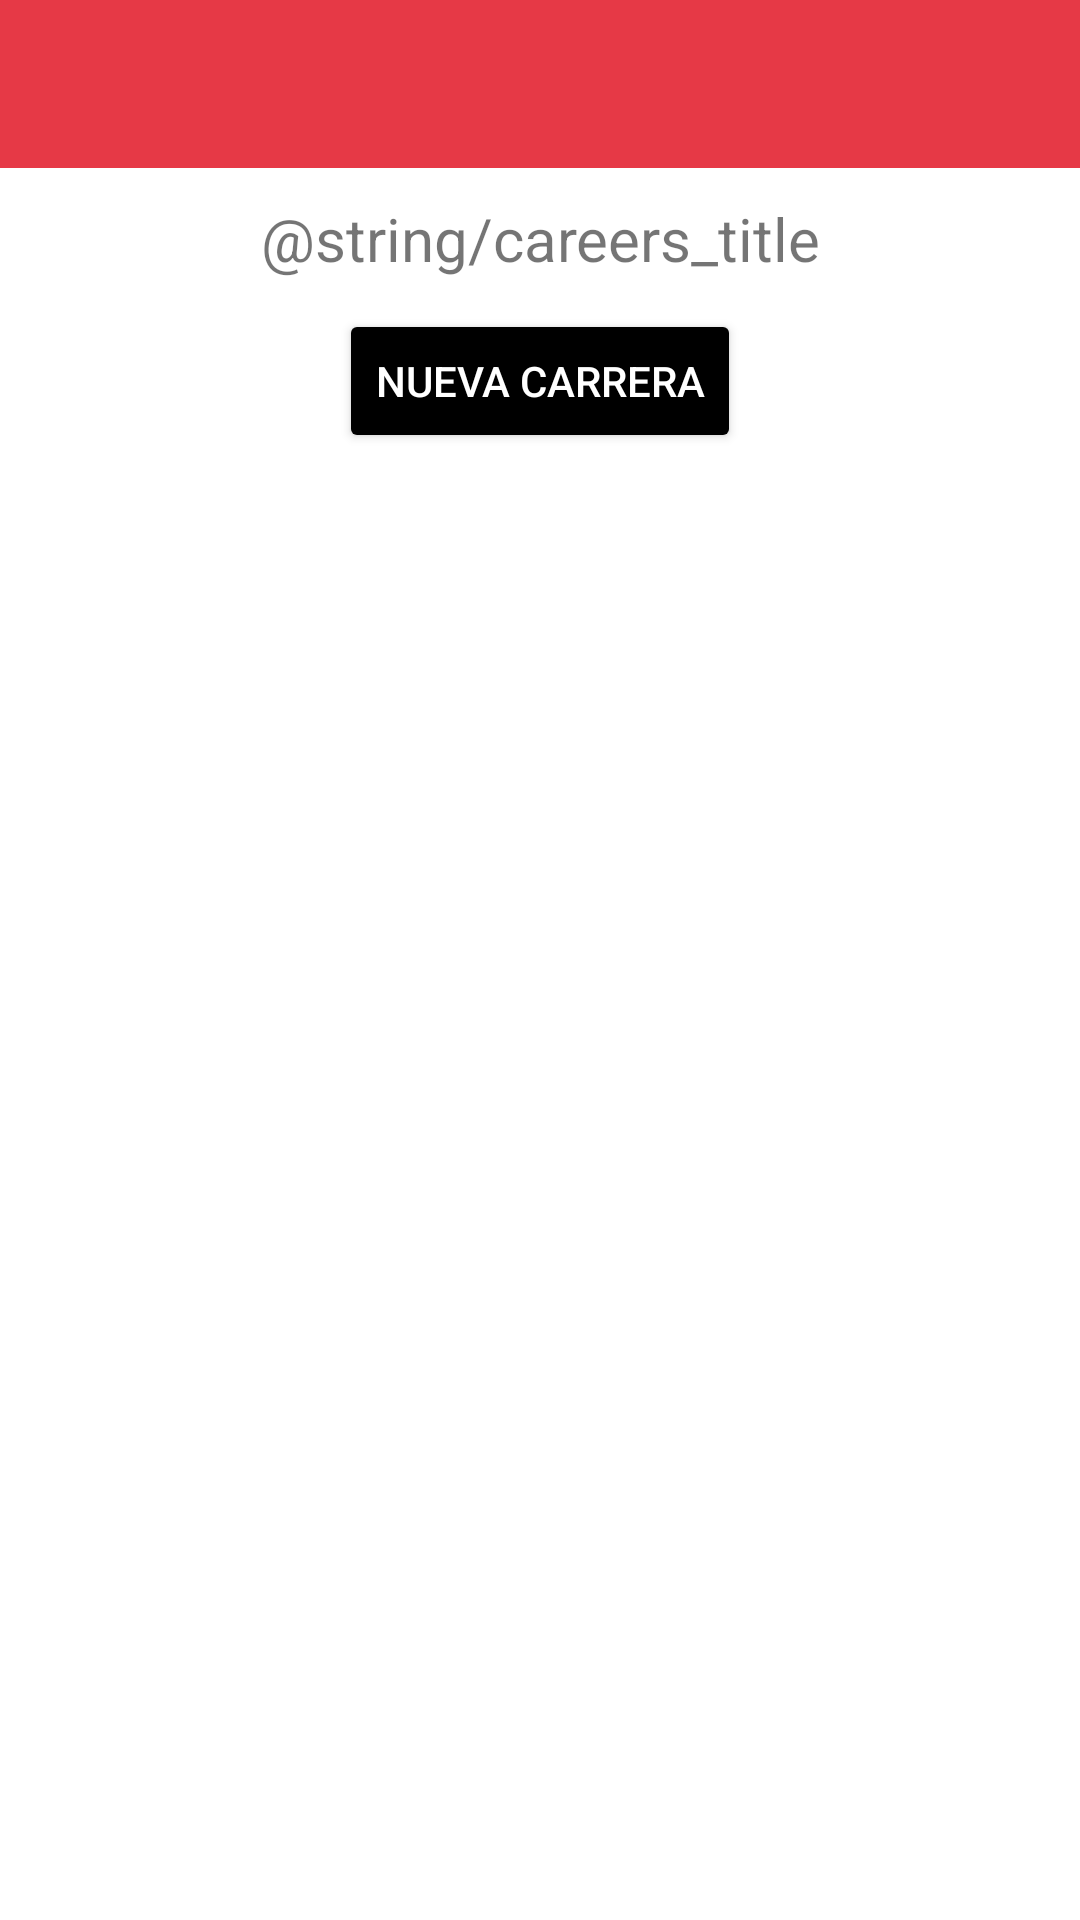

Produce the Android XML layout that renders to this screen, including the resource entries it uses.
<!-- AndroidManifest.xml: application theme Theme.Matricula -->
<!-- res/layout/activity_career.xml -->
<?xml version="1.0" encoding="utf-8"?>
<LinearLayout
        xmlns:android="http://schemas.android.com/apk/res/android"
        xmlns:tools="http://schemas.android.com/tools"
        xmlns:app="http://schemas.android.com/apk/res-auto"
        android:layout_width="match_parent"
        android:layout_height="match_parent"
        tools:context=".view.CareerActivity" android:orientation="vertical"
        android:gravity="center">

    <androidx.appcompat.widget.LinearLayoutCompat android:layout_width="match_parent"
                                                  android:layout_height="wrap_content">
        <androidx.appcompat.widget.Toolbar
                android:layout_width="match_parent"
                android:layout_height="?actionBarSize"
                android:background="@color/red_500"
                android:id="@+id/toolbar">

        </androidx.appcompat.widget.Toolbar>
    </androidx.appcompat.widget.LinearLayoutCompat>

    <TextView
            android:text="@string/careers_title"
            android:layout_width="match_parent"
            android:layout_height="wrap_content" android:textAlignment="center" android:textSize="20sp"
            android:layout_marginTop="10dp"
            android:layout_marginBottom="10dp"/>


    <Button
            android:text="Nueva Carrera"
            android:layout_width="wrap_content"
            android:layout_height="wrap_content" android:id="@+id/saveCareer" android:hapticFeedbackEnabled="false"
            android:backgroundTint="@color/black"
            android:textColor="@color/white"/>

    <TableLayout xmlns:android="http://schemas.android.com/apk/res/android"
                 android:id="@+id/table_careers"
                 android:layout_width="match_parent"
                 android:layout_height="match_parent"
                 android:layout_marginTop="10dp"
                 android:paddingLeft="5dp"
                 android:paddingRight="5dp">

    </TableLayout>

</LinearLayout>
<!-- resources referenced by this layout -->
<resources>
  <color name="black">#FF000000</color>
  <color name="red_500">#e63946</color>
  <color name="white">#FFFFFFFF</color>
  <style name="Theme.Matricula" parent="Theme.MaterialComponents.DayNight.NoActionBar">
          
          <item name="colorPrimary">@color/red_500</item>
          <item name="colorPrimaryVariant">@color/purple_700</item>
          <item name="colorOnPrimary">@color/white</item>
          
          <item name="colorSecondary">@color/teal_200</item>
          <item name="colorSecondaryVariant">@color/teal_700</item>
          <item name="colorOnSecondary">@color/black</item>
          
          <item name="android:statusBarColor" tools:targetApi="l">?attr/colorPrimaryVariant</item>
          
      </style>
  <color name="purple_700">#FF3700B3</color>
  <color name="teal_200">#FF03DAC5</color>
  <color name="teal_700">#FF018786</color>
</resources>
